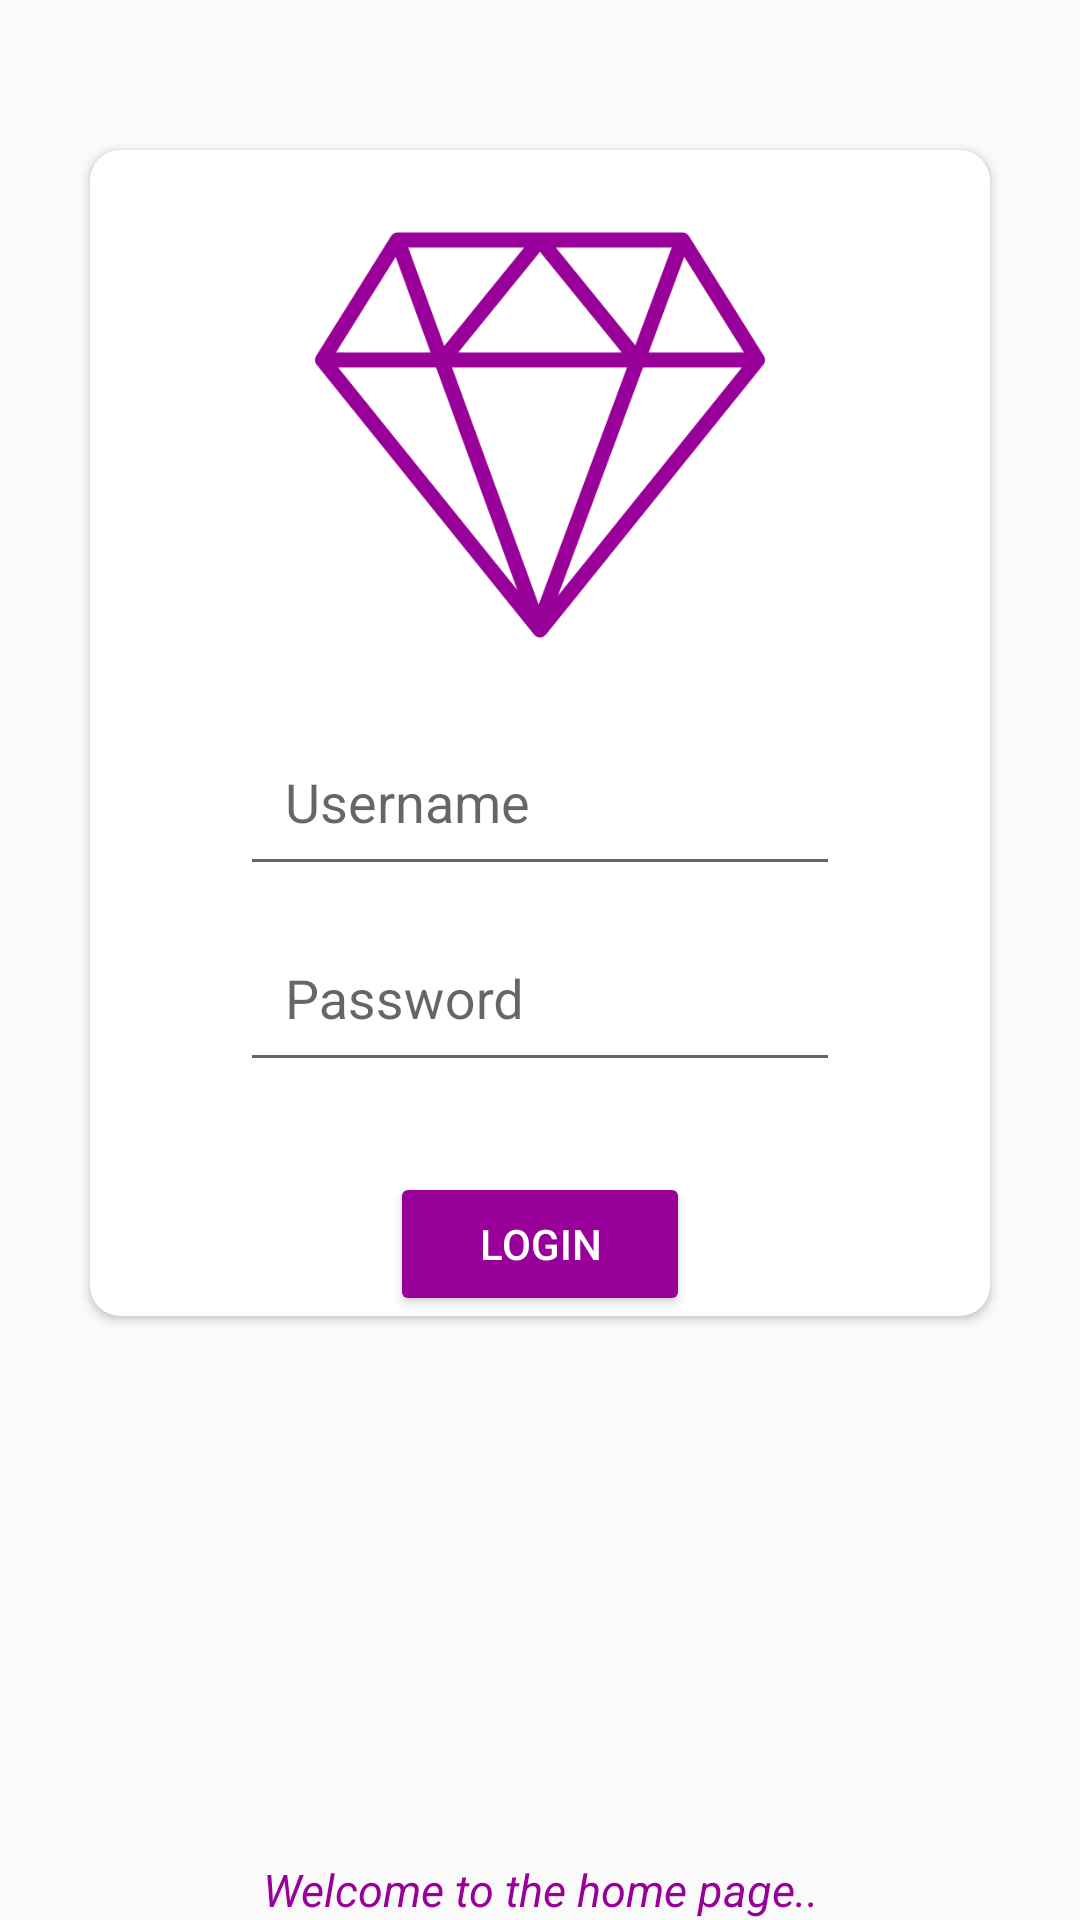

Write the Android layout XML for this screen, with the resource values it uses.
<!-- AndroidManifest.xml: application theme AppTheme -->
<!-- res/layout/activity_main.xml -->
<?xml version="1.0" encoding="utf-8"?>
<LinearLayout xmlns:android="http://schemas.android.com/apk/res/android"
    xmlns:card_view="http://schemas.android.com/apk/res-auto"
    xmlns:tools="http://schemas.android.com/tools"
    android:id="@+id/layout"
    android:layout_width="match_parent"
    android:layout_height="match_parent"
    android:layout_gravity="center"
    android:orientation="vertical"
    tools:context=".MainActivity">

    <androidx.cardview.widget.CardView

        android:layout_width="300dp"
        android:layout_height="wrap_content"
        android:layout_gravity="center_horizontal"
        android:layout_marginTop="50dp"
        card_view:cardCornerRadius="10dp">

        <LinearLayout
            android:layout_width="match_parent"
            android:layout_height="match_parent"
            android:gravity="center"
            android:orientation="vertical">

            <ImageView
                android:id="@+id/imageLogin"
                android:layout_width="150dp"
                android:layout_height="150dp"
                android:layout_marginTop="20dp"
                android:layout_marginBottom="10dp"
                android:src="@mipmap/diamond" />

            <com.google.android.material.textfield.TextInputLayout

                android:layout_width="200dp"
                android:layout_height="wrap_content"
                android:hint="Username">

                <com.google.android.material.textfield.TextInputEditText
                    android:id="@+id/username"
                    android:layout_width="200dp"
                    android:layout_height="wrap_content"
                    android:layout_marginTop="10dp"
                    android:padding="15dp" />
            </com.google.android.material.textfield.TextInputLayout>

            <com.google.android.material.textfield.TextInputLayout

                android:layout_width="200dp"
                android:layout_height="wrap_content"
                android:hint="Password">

                <com.google.android.material.textfield.TextInputEditText
                    android:id="@+id/password"
                    android:layout_width="200dp"
                    android:layout_height="wrap_content"
                    android:layout_marginTop="10dp"
                    android:layout_marginBottom="10dp"
                    android:inputType="textPassword"
                    android:padding="15dp" />

            </com.google.android.material.textfield.TextInputLayout>

            <Button
                android:id="@+id/btn"
                android:layout_width="100dp"
                android:layout_height="wrap_content"
                android:layout_marginTop="20dp"
                android:text="@string/login"
                android:theme="@style/PrimaryButton" />

        </LinearLayout>

    </androidx.cardview.widget.CardView>

    <RelativeLayout
        android:layout_width="match_parent"
        android:layout_height="wrap_content"
        android:orientation="vertical">

        <androidx.appcompat.widget.AppCompatTextView
            android:layout_width="match_parent"
            android:layout_height="wrap_content"
            android:layout_alignParentBottom="true"
            android:layout_centerHorizontal="true"
            android:gravity="center"
            android:text="@string/welcome"
            android:textColor="#990099"
            android:textSize="15sp"
            android:textStyle="italic"/>
    </RelativeLayout>

</LinearLayout>
<!-- resources referenced by this layout -->
<resources>
  <!-- mipmap diamond: png bitmap (mipmap-mdpi, 10379 bytes) -->
  <string name="login">LOGIN</string>
  <string name="welcome">Welcome to the home page..</string>
  <style name="PrimaryButton" parent="Theme.AppCompat">
          <item name="colorButtonNormal">@color/colorPrimary</item>
          <item name="colorControlHighlight">@color/colorAccent</item>
      </style>
  <style name="AppTheme" parent="Theme.AppCompat.Light.DarkActionBar">
          
          <item name="colorPrimary">@color/colorPrimary</item>
          <item name="colorPrimaryDark">@color/colorPrimaryDark</item>
          <item name="colorAccent">@color/colorAccent</item>
  
      </style>
  <color name="colorPrimary">#990099</color>
  <color name="colorAccent"> #333333</color>
  <color name="colorPrimaryDark">#666666</color>
</resources>
